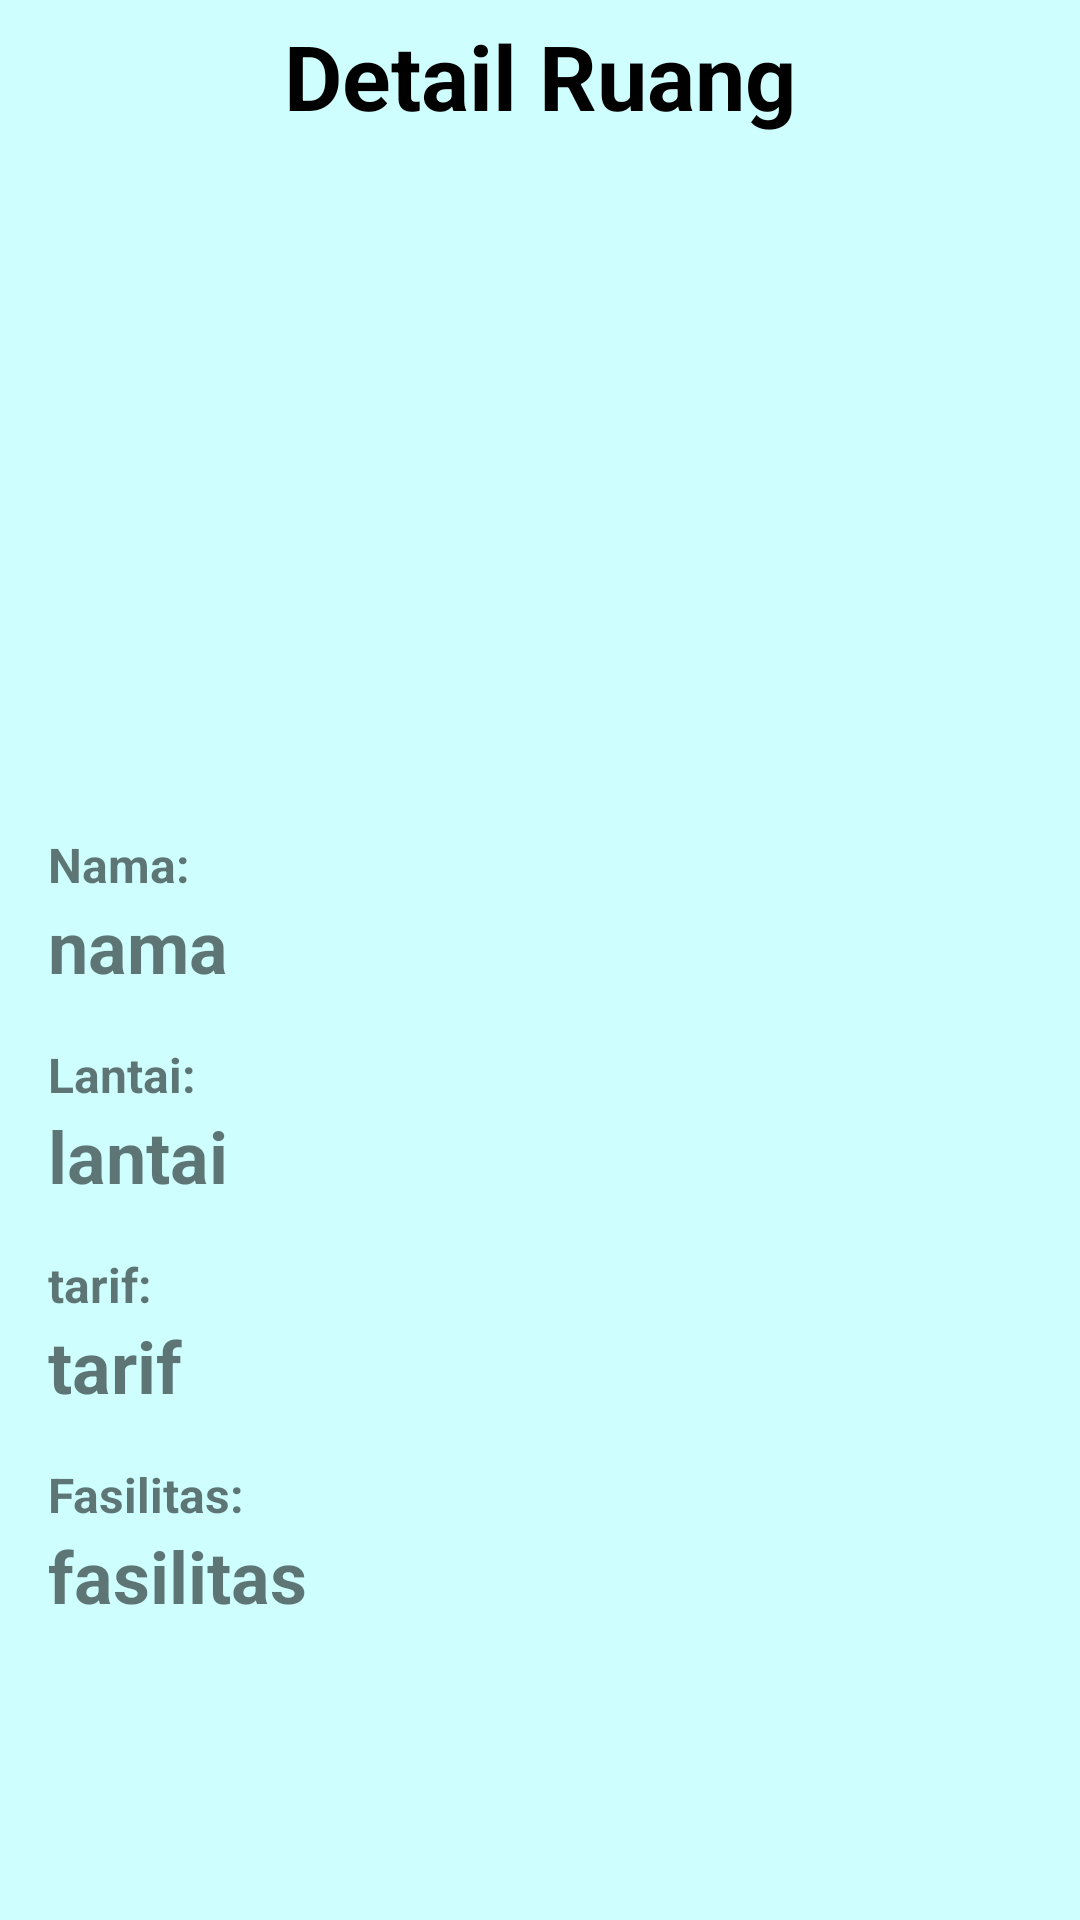

Write the Android layout XML for this screen, with the resource values it uses.
<!-- AndroidManifest.xml: application theme AppTheme -->
<!-- res/layout/activity_detail_fasilitas.xml -->
<?xml version="1.0" encoding="utf-8"?>
<ScrollView xmlns:android="http://schemas.android.com/apk/res/android"
    xmlns:app="http://schemas.android.com/apk/res-auto"
    xmlns:tools="http://schemas.android.com/tools"
    android:background="@color/colorBackground"
    android:layout_width="match_parent"
    android:layout_height="match_parent"
    tools:context=".DetailFasilitasActivity">
    <LinearLayout
        android:layout_width="match_parent"
        android:layout_height="match_parent"
        android:orientation="vertical">
        <TextView
            android:id="@+id/txJudul"
            android:layout_width="match_parent"
            android:layout_height="wrap_content"
            android:layout_centerHorizontal="true"
            android:layout_marginTop="5dp"
            android:layout_marginBottom="20dp"
            android:gravity="center"
            android:text="Detail Ruang"
            android:textColor="#000"
            android:textSize="30sp"
            android:textStyle="bold" />

        <ImageView
            android:id="@+id/avatar"
            android:layout_width="180dp"
            android:layout_height="180dp"
            android:src="@drawable/ruang"
            android:layout_gravity="center"
            android:layout_margin="16dp"/>

        <TextView
            android:id="@+id/id"
            android:layout_width="wrap_content"
            android:layout_height="wrap_content"
            android:visibility="gone" />

        <TextView
            android:layout_width="match_parent"
            android:layout_height="wrap_content"
            android:text="Nama: "
            android:textSize="16dp"
            android:textStyle="bold"
            android:layout_marginLeft="16dp"/>
        <TextView
            android:id="@+id/nama_kamar"
            android:layout_width="match_parent"
            android:layout_height="wrap_content"
            android:text="nama"
            android:textSize="24dp"
            android:textStyle="bold"
            android:layout_marginLeft="16dp"/>

        <TextView
            android:layout_width="match_parent"
            android:layout_height="wrap_content"
            android:text="Lantai: "
            android:textSize="16dp"
            android:textStyle="bold"
            android:layout_marginLeft="16dp"
            android:layout_marginTop="16dp"/>
        <TextView
            android:id="@+id/lantai"
            android:layout_width="match_parent"
            android:layout_height="wrap_content"
            android:text="lantai"
            android:textSize="24dp"
            android:textStyle="bold"
            android:layout_marginLeft="16dp"/>

        <TextView
            android:layout_width="match_parent"
            android:layout_height="wrap_content"
            android:text="tarif: "
            android:textSize="16dp"
            android:textStyle="bold"
            android:layout_marginLeft="16dp"
            android:layout_marginTop="16dp"/>
        <TextView
            android:id="@+id/tarif"
            android:layout_width="match_parent"
            android:layout_height="wrap_content"
            android:text="tarif"
            android:textSize="24dp"
            android:textStyle="bold"
            android:layout_marginLeft="16dp" />

        <TextView
            android:layout_width="match_parent"
            android:layout_height="wrap_content"
            android:text="Fasilitas: "
            android:textSize="16dp"
            android:textStyle="bold"
            android:layout_marginLeft="16dp"
            android:layout_marginTop="16dp"/>
        <TextView
            android:id="@+id/fasilitas"
            android:layout_width="match_parent"
            android:layout_height="wrap_content"
            android:text="fasilitas"
            android:textSize="24dp"
            android:textStyle="bold"
            android:layout_marginLeft="16dp"/>
    </LinearLayout>

</ScrollView>
<!-- resources referenced by this layout -->
<resources>
  <color name="colorBackground">#cefffe</color>
  <style name="AppTheme" parent="Theme.AppCompat.Light.DarkActionBar">
          
          <item name="colorPrimary">@color/colorPrimary</item>
          <item name="colorPrimaryDark">@color/colorPrimaryDark</item>
          <item name="colorAccent">@color/colorAccent</item>
          <item name="android:textColorHint">@color/colorText</item>
          <item name="colorControlNormal">@color/colorText</item>
          <item name="colorControlActivated">@color/colorText</item>
      </style>
  <color name="colorPrimary">#000</color>
  <color name="colorPrimaryDark">#3700B3</color>
  <color name="colorAccent">#03DAC5</color>
  <color name="colorText">#000</color>
</resources>
